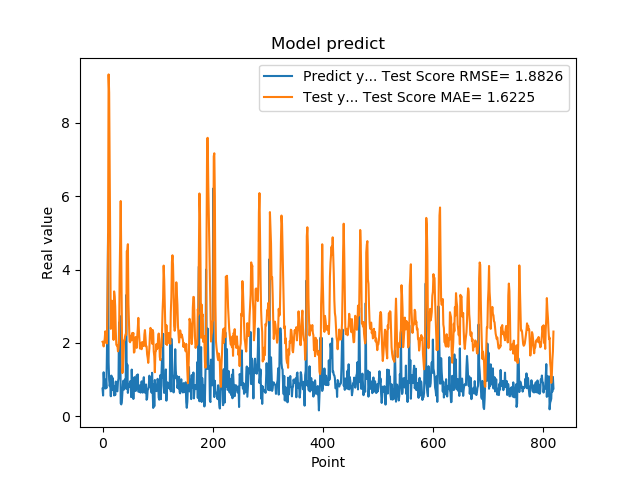

Values plotted in this chart, from the file beside it:
7.566530108451843262e-01, 2.031418612548913760e+00
5.684260129928588867e-01, 2.002898065229135938e+00
1.201630949974060059e+00, 1.906027113986338506e+00
8.802530169486999512e-01, 2.023423677640389329e+00
8.531429767608642578e-01, 2.120206081145216359e+00
7.591750025749206543e-01, 2.317292119344103174e+00
1.005007982254028320e+00, 2.011061615459110996e+00
7.687720060348510742e-01, 2.081392031326824377e+00
1.740013241767883301e+00, 1.987014299868494760e+00
2.913533687591552734e+00, 3.102972014377460397e+00
4.963075160980224609e+00, 4.772654371159724462e+00
1.471215128898620605e+00, 9.314490084488941335e+00
1.000648975372314453e+00, 8.817429388978329285e+00
8.220189809799194336e-01, 6.575691013858703471e+00
9.362199902534482643e-01, 3.954314539898031278e+00
5.486897230148315430e-01, 2.384250564912659964e+00
1.111255049705505371e+00, 2.637353519149923109e+00
7.148039937019348145e-01, 3.149690016519246960e+00
1.052167057991027832e+00, 2.524396570974095866e+00
8.955980539321898304e-01, 2.731186536340792337e+00
7.769405245780944824e-01, 2.082370642795794424e+00
5.699509978294372559e-01, 3.404632470775929232e+00
8.244060277938842773e-01, 3.268573750472029804e+00
5.800840258598327637e-01, 2.991805998753396700e+00
9.488009810447691761e-01, 2.333489803519707362e+00
7.918390035629272461e-01, 1.950391915494661621e+00
6.937990188598632812e-01, 1.931137935270862194e+00
6.834830045700073242e-01, 1.939710810871146718e+00
9.433320164680479847e-01, 1.773250395319804662e+00
1.032713770866394043e+00, 1.848419349370442166e+00
2.556216001510620117e+00, 2.078541587824435766e+00
2.464895963668823242e+00, 3.743826335355645352e+00
2.728049993515014204e+00, 4.749585218672362608e+00
3.558506965637206476e-01, 5.865536967857016393e+00
3.262020051479339600e-01, 4.297332414000989864e+00
3.781589865684509277e-01, 2.832469628579800780e+00
6.306380033493041992e-01, 1.180211490631495552e+00
8.854129910469055176e-01, 1.315144581468252749e+00
9.743152856826782227e-01, 1.593266485418699085e+00
7.307389974594116211e-01, 2.066445181530506936e+00
9.521890282630921520e-01, 2.071856874641424096e+00
1.011654973030090332e+00, 2.182229694871778314e+00
7.643579840660095215e-01, 2.240691255527679004e+00
3.306220054626464844e+00, 2.230720539827765858e+00
7.543110251426696777e-01, 4.501106333050278074e+00
1.409499049186706321e+00, 4.490069530573669532e+00
6.401469707489013672e-01, 4.689986222483741862e+00
8.640019893646240234e-01, 3.077528558975894057e+00
8.469420075416564941e-01, 2.506801379056720069e+00
7.976629734039306641e-01, 2.043150513023519910e+00
9.555831551551821068e-01, 2.019639888290685636e+00
9.546210169792175293e-01, 2.121339995446503757e+00
5.251880288124084473e-01, 2.204465671919653147e+00
1.275226235389709695e+00, 2.071634276718995249e+00
8.355640172958374023e-01, 2.273694490156462411e+00
7.640249729156494141e-01, 2.200558359670012010e+00
4.752210080623626154e-01, 2.270268900285277613e+00
7.414129972457885742e-01, 1.737803018235309027e+00
1.069700956344604492e+00, 1.755195241710712395e+00
7.892770171165466309e-01, 1.987985221374961364e+00
6.914690136909484863e-01, 2.160840488195262754e+00
... 759 more rows
